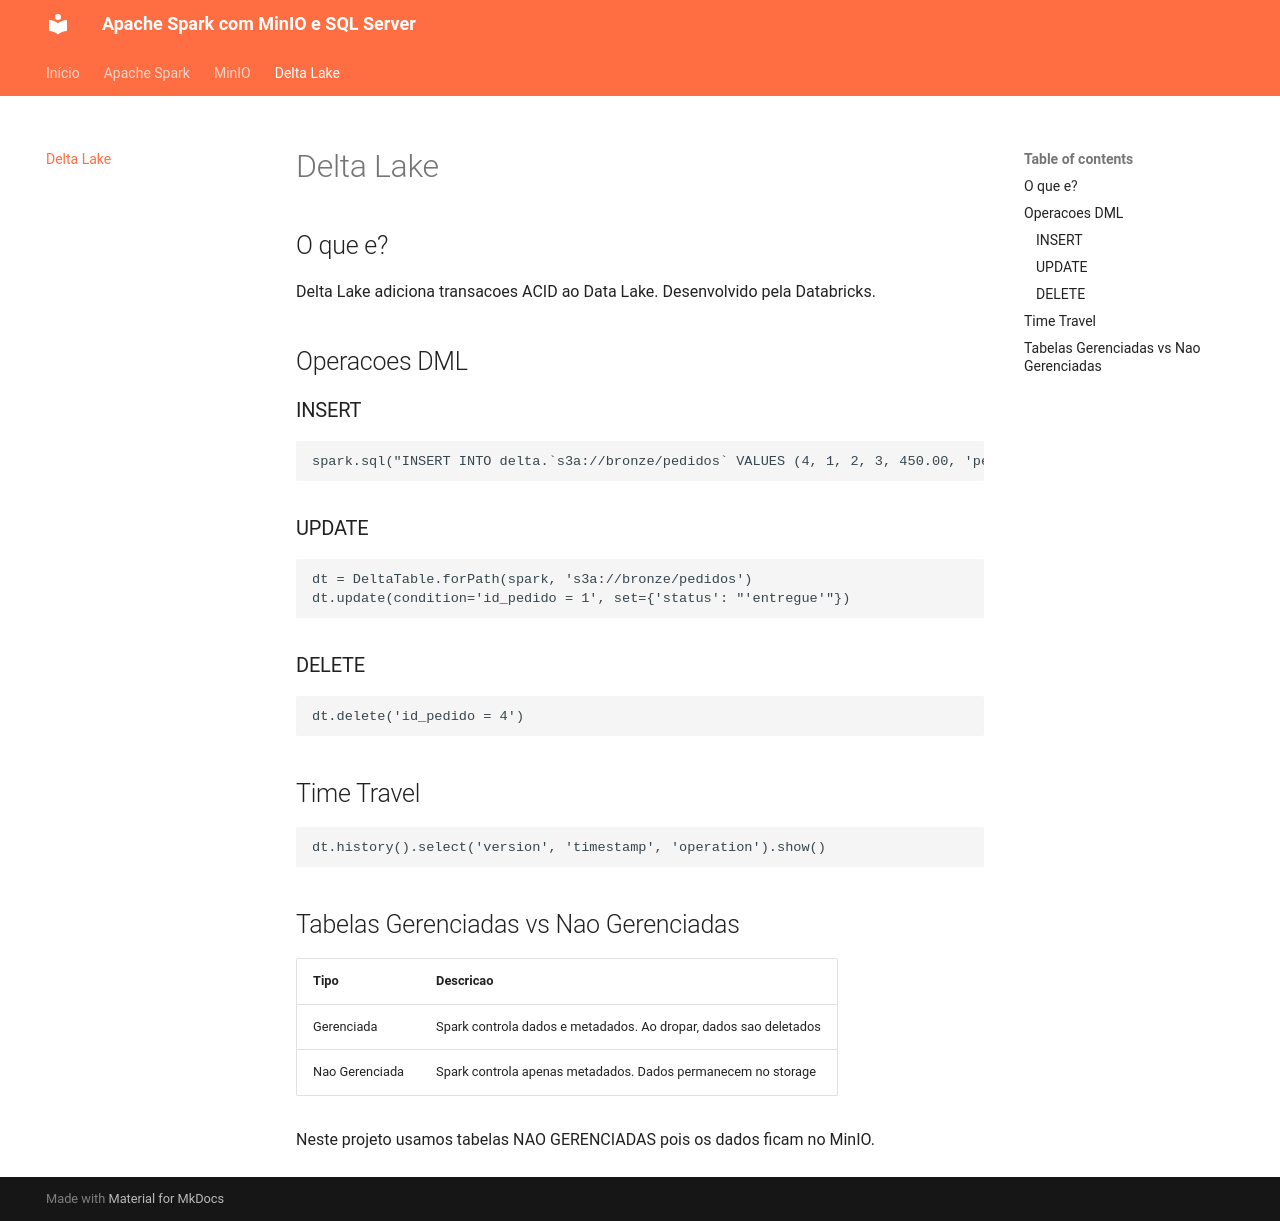

repository: Ra-man/spark-minio-sqlserver · page: delta/index.html · generator: mkdocs

# Delta Lake

## O que e?

Delta Lake adiciona transacoes ACID ao Data Lake. Desenvolvido pela Databricks.

## Operacoes DML

### INSERT

    spark.sql("INSERT INTO delta.`s3a://bronze/pedidos` VALUES (4, 1, 2, 3, 450.00, 'pendente', '2024-02-01')")

### UPDATE

    dt = DeltaTable.forPath(spark, 's3a://bronze/pedidos')
    dt.update(condition='id_pedido = 1', set={'status': "'entregue'"})

### DELETE

    dt.delete('id_pedido = 4')

## Time Travel

    dt.history().select('version', 'timestamp', 'operation').show()

## Tabelas Gerenciadas vs Nao Gerenciadas

| Tipo | Descricao |
|---|---|
| Gerenciada | Spark controla dados e metadados. Ao dropar, dados sao deletados |
| Nao Gerenciada | Spark controla apenas metadados. Dados permanecem no storage |

Neste projeto usamos tabelas NAO GERENCIADAS pois os dados ficam no MinIO.
